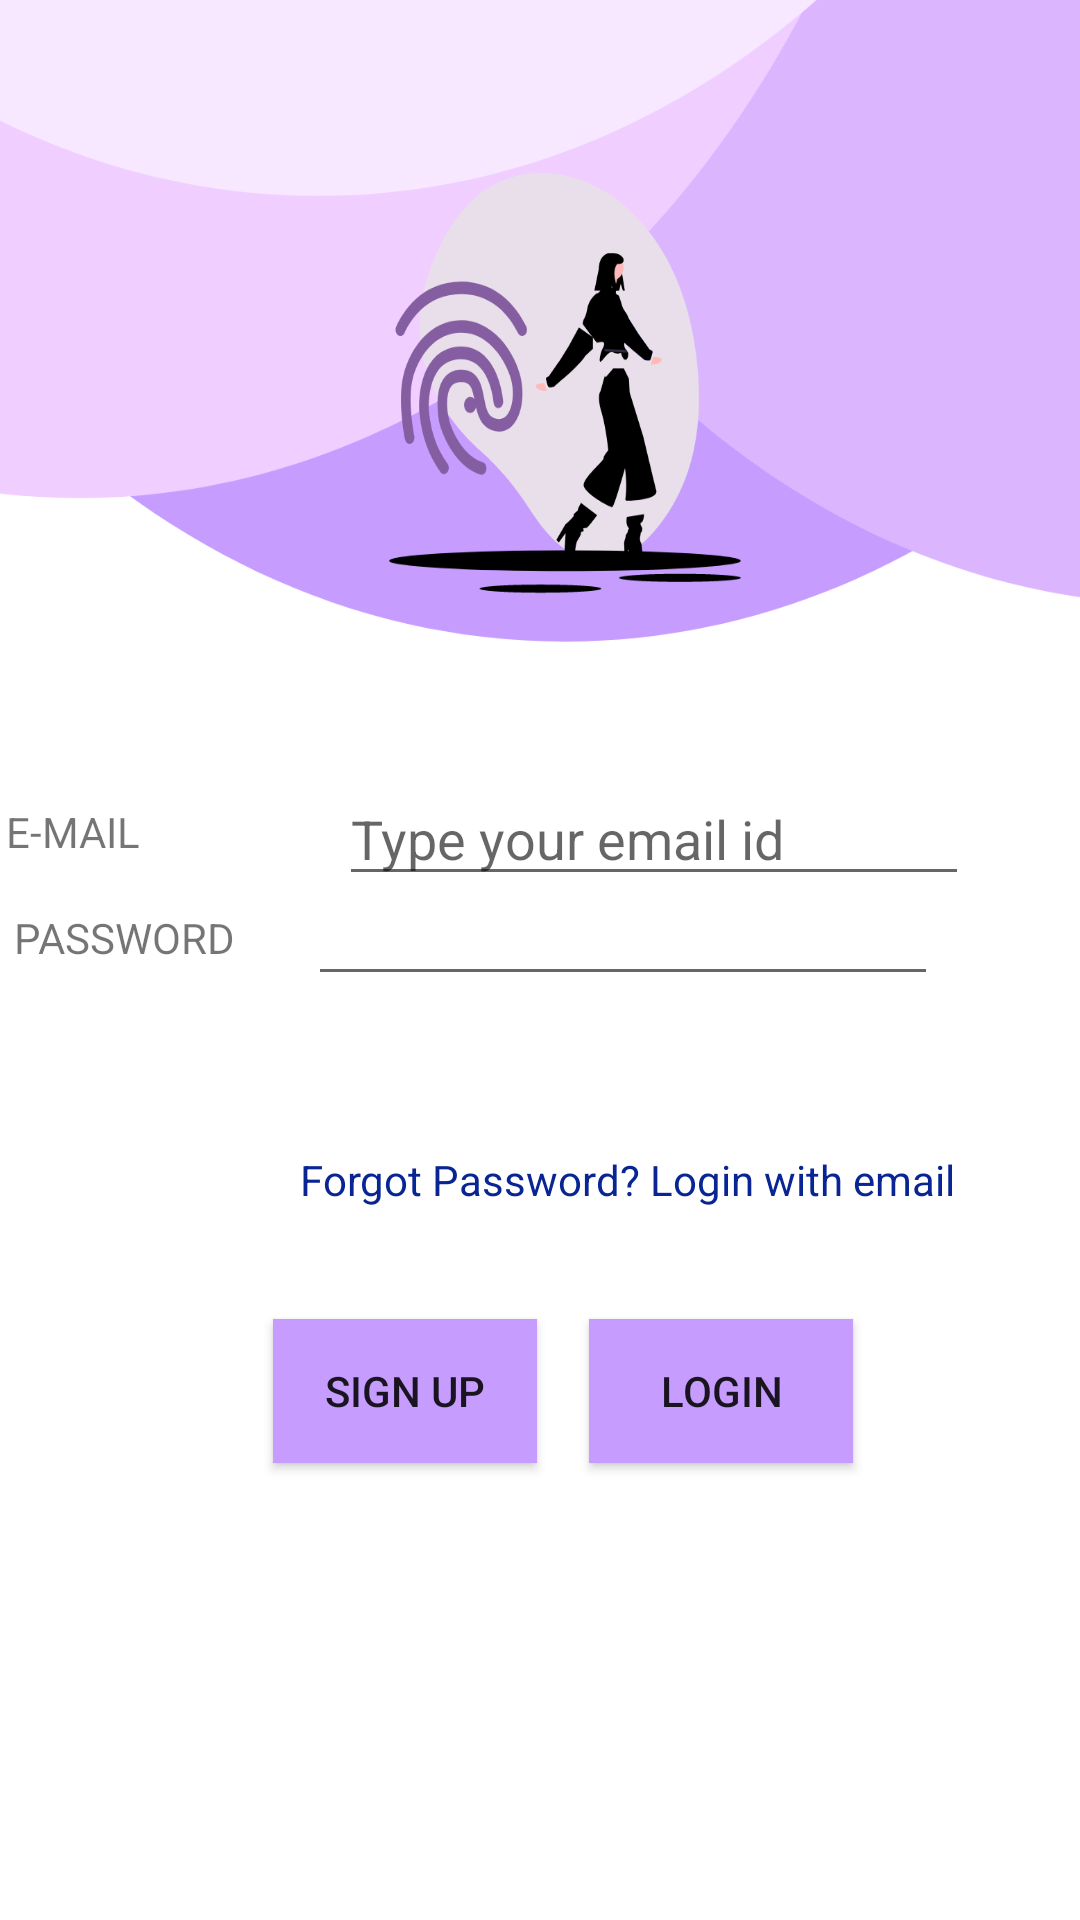

Reconstruct the res/layout file that produces this screen, plus the resources it refers to.
<!-- AndroidManifest.xml: application theme AppTheme -->
<!-- res/layout/activity_start_ui.xml -->
<?xml version="1.0" encoding="utf-8"?>
<androidx.constraintlayout.widget.ConstraintLayout xmlns:android="http://schemas.android.com/apk/res/android"
    xmlns:app="http://schemas.android.com/apk/res-auto"
    xmlns:tools="http://schemas.android.com/tools"
    android:layout_width="match_parent"
    android:layout_height="match_parent"
    android:background="@drawable/bg2"
    tools:context=".ui.StartUI">


    <TextView
        android:id="@+id/username"
        android:layout_width="wrap_content"
        android:layout_height="wrap_content"
        android:layout_alignParentEnd="true"
        android:layout_alignParentRight="true"
        android:layout_alignParentBottom="true"
        android:layout_marginRight="305dp"
        android:text="E-MAIL"
        app:layout_constraintBottom_toBottomOf="parent"
        app:layout_constraintHorizontal_bias="0.197"
        app:layout_constraintLeft_toLeftOf="parent"
        app:layout_constraintRight_toRightOf="parent"
        app:layout_constraintTop_toTopOf="parent"
        app:layout_constraintVertical_bias="0.431" />

    <TextView
        android:id="@+id/forgotpassword"
        android:layout_width="223dp"
        android:layout_height="wrap_content"
        android:layout_alignParentStart="true"
        android:layout_alignParentLeft="true"
        android:layout_alignParentEnd="true"
        android:layout_alignParentRight="true"
        android:layout_alignParentBottom="true"
        android:layout_marginLeft="100dp"
        android:layout_marginRight="85dp"
        android:layout_marginBottom="104dp"
        android:text="Forgot Password? Login with email"
        android:textColor="@color/colorblue"
        app:layout_constraintBottom_toBottomOf="parent"
        app:layout_constraintHorizontal_bias="0.0"
        app:layout_constraintLeft_toLeftOf="parent"
        app:layout_constraintRight_toRightOf="parent"
        app:layout_constraintTop_toBottomOf="@+id/editTextPassword"
        app:layout_constraintVertical_bias="0.28" />

    <Button
        android:id="@+id/buttonLogin"
        android:layout_width="wrap_content"
        android:layout_height="wrap_content"
        android:layout_alignParentStart="true"
        android:layout_alignParentLeft="true"
        android:layout_alignParentEnd="true"
        android:layout_alignParentRight="true"
        android:layout_alignParentBottom="true"
        android:layout_marginTop="36dp"
        android:background="@color/colorPrimary"
        android:text="LOGIN"
        app:layout_constraintBottom_toBottomOf="parent"
        app:layout_constraintEnd_toEndOf="parent"
        app:layout_constraintHorizontal_bias="0.188"
        app:layout_constraintStart_toEndOf="@+id/textViewSignup"
        app:layout_constraintTop_toBottomOf="@+id/forgotpassword"
        app:layout_constraintVertical_bias="0.006" />

    <Button
        android:id="@+id/textViewSignup"
        android:layout_width="wrap_content"
        android:layout_height="wrap_content"
        android:layout_alignParentStart="true"
        android:layout_alignParentLeft="true"
        android:layout_alignParentEnd="true"
        android:layout_alignParentRight="true"
        android:layout_alignParentBottom="true"
        android:layout_marginTop="36dp"
        android:background="@color/colorPrimary"
        android:text="Sign up"
        app:layout_constraintBottom_toBottomOf="parent"
        app:layout_constraintEnd_toEndOf="parent"
        app:layout_constraintHorizontal_bias="0.334"
        app:layout_constraintStart_toStartOf="parent"
        app:layout_constraintTop_toBottomOf="@+id/forgotpassword"
        app:layout_constraintVertical_bias="0.006" />

    <EditText
        android:id="@+id/editTextEmail"
        android:layout_width="wrap_content"
        android:layout_height="wrap_content"
        android:layout_alignParentStart="true"
        android:layout_alignParentTop="true"
        android:layout_alignParentEnd="true"
        android:layout_alignParentRight="true"
        android:layout_alignParentBottom="true"
        android:layout_marginStart="66dp"
        android:ems="10"
        android:hint="Type your email id"
        android:inputType="textPersonName"
        app:layout_constraintBottom_toBottomOf="parent"
        app:layout_constraintEnd_toEndOf="parent"
        app:layout_constraintHorizontal_bias="0.0"
        app:layout_constraintStart_toEndOf="@+id/username"
        app:layout_constraintTop_toTopOf="parent"
        app:layout_constraintVertical_bias="0.43" />

    <EditText
        android:id="@+id/editTextPassword"
        android:layout_width="wrap_content"
        android:layout_height="wrap_content"
        android:layout_alignParentEnd="true"
        android:layout_alignParentRight="true"
        android:layout_alignParentBottom="true"
        android:layout_marginEnd="28dp"
        android:layout_marginBottom="308dp"
        android:ems="10"
        android:inputType="textPassword"
        app:layout_constraintBottom_toBottomOf="parent"
        app:layout_constraintEnd_toEndOf="parent"
        app:layout_constraintHorizontal_bias="0.515"
        app:layout_constraintStart_toEndOf="@+id/password" />

    <TextView
        android:id="@+id/password"
        android:layout_width="wrap_content"
        android:layout_height="17dp"
        android:layout_alignParentEnd="true"
        android:layout_alignParentRight="true"
        android:layout_alignParentBottom="true"
        android:layout_marginBottom="320dp"
        android:text="PASSWORD "
        app:layout_constraintBottom_toBottomOf="parent"
        app:layout_constraintEnd_toEndOf="parent"
        app:layout_constraintHorizontal_bias="0.017"
        app:layout_constraintStart_toStartOf="parent" />

    <ProgressBar
        android:id="@+id/progressbar"
        android:layout_width="1dp"
        android:layout_height="2dp"
        android:layout_centerHorizontal="true"
        android:layout_centerVertical="true"
        android:layout_marginTop="229dp"
        android:visibility="gone"
        app:layout_constraintEnd_toEndOf="parent"
        app:layout_constraintStart_toStartOf="parent"
        app:layout_constraintTop_toTopOf="parent" />

</androidx.constraintlayout.widget.ConstraintLayout>
<!-- resources referenced by this layout -->
<resources>
  <color name="colorPrimary">#C69DFF</color>
  <color name="colorblue">#082593</color>
  <!-- drawable bg2: png bitmap (drawable, 208033 bytes) -->
  <style name="AppTheme" parent="Theme.AppCompat.Light.DarkActionBar">
          
          <item name="colorPrimary">@color/colorPrimary</item>
          <item name="colorPrimaryDark">@color/colorPrimaryDark</item>
          <item name="colorAccent">@color/colorAccent</item>
          <item name="windowActionBar">false</item>
          <item name="windowNoTitle">true</item>
      </style>
  <color name="colorPrimaryDark">#00574B</color>
  <color name="colorAccent">#D81B60</color>
</resources>
